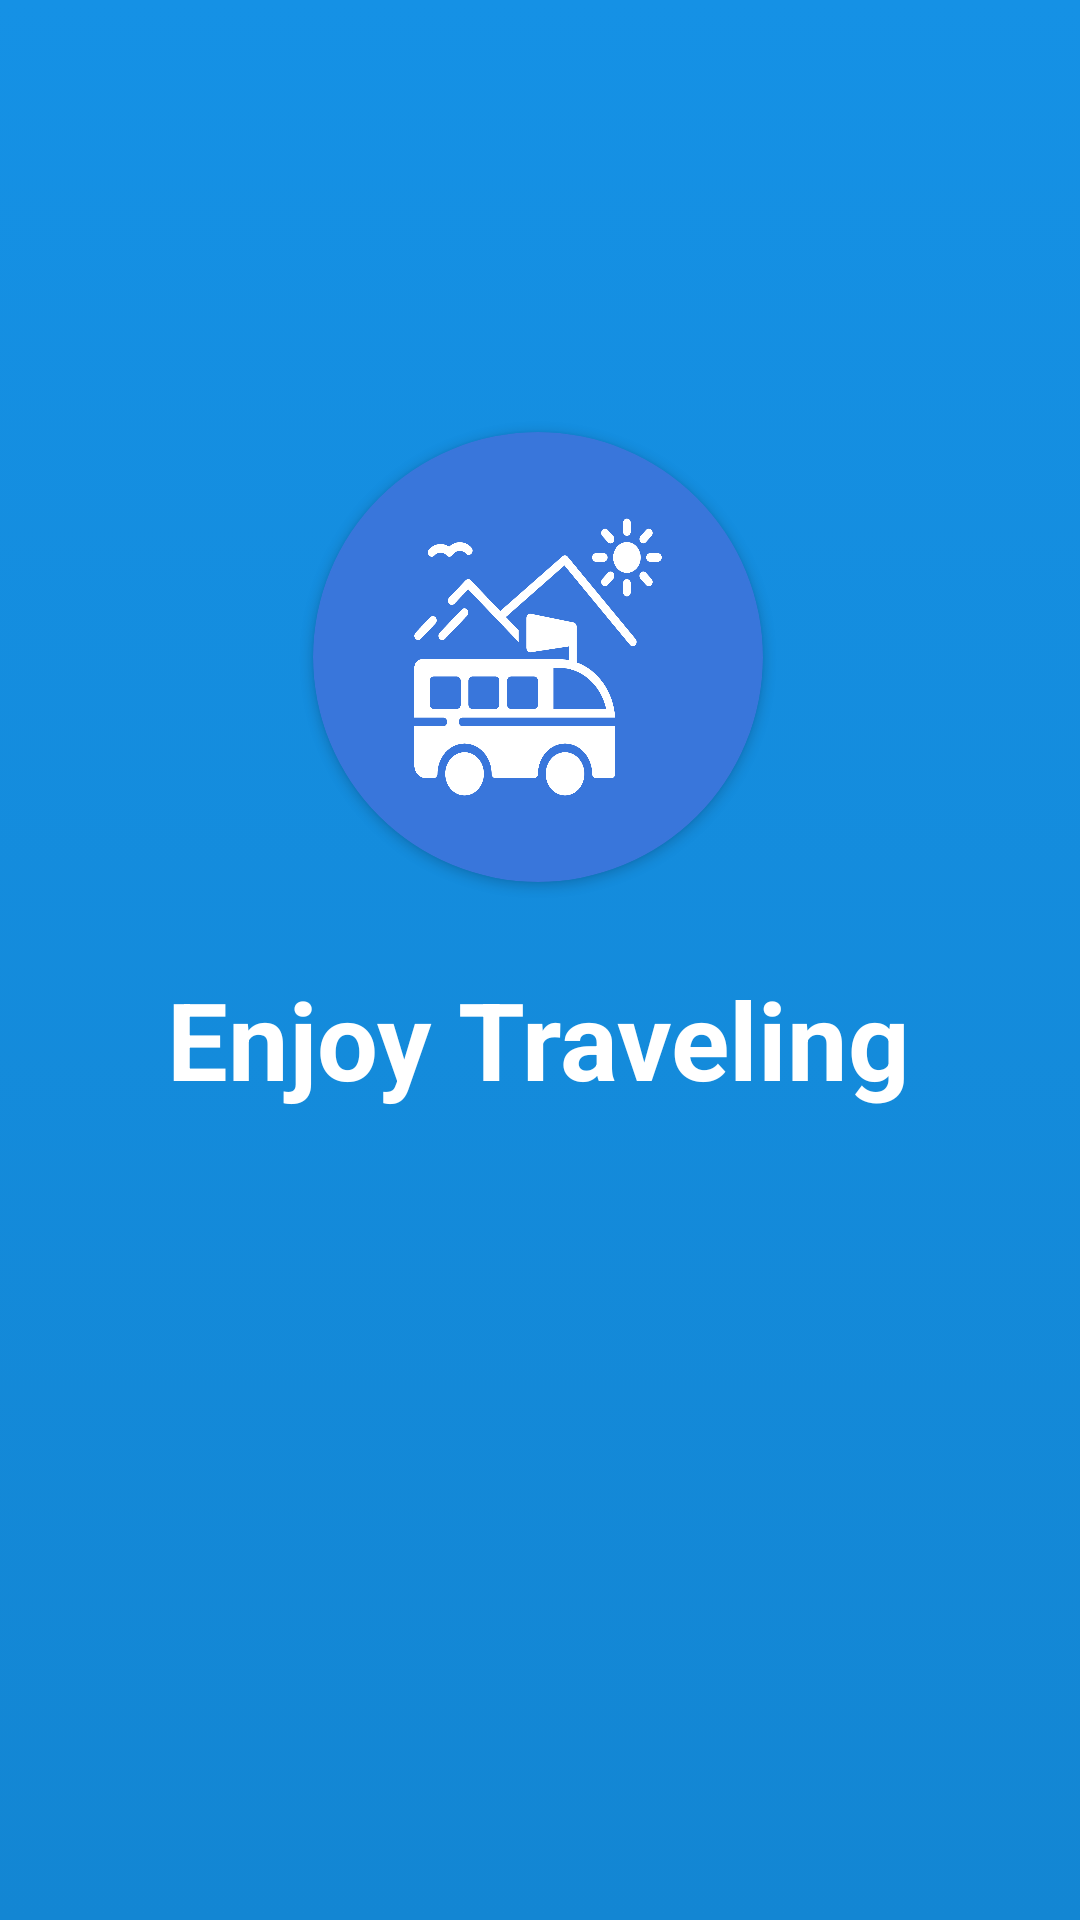

Reconstruct the res/layout file that produces this screen, plus the resources it refers to.
<!-- AndroidManifest.xml: application theme AppTheme -->
<!-- res/layout/activity_app_launcher.xml -->
<?xml version="1.0" encoding="utf-8"?>
<android.support.constraint.ConstraintLayout xmlns:android="http://schemas.android.com/apk/res/android"
    xmlns:app="http://schemas.android.com/apk/res-auto"
    xmlns:tools="http://schemas.android.com/tools"
    android:layout_width="match_parent"
    android:layout_height="match_parent"
    tools:context=".activities.AppLauncherScreen">


    <android.support.constraint.ConstraintLayout
        android:id="@+id/constraintLayout"
        android:layout_width="0dp"
        android:layout_height="0dp"
        android:background="@drawable/bg_gradient"
        app:layout_constraintBottom_toBottomOf="parent"
        app:layout_constraintEnd_toEndOf="parent"
        app:layout_constraintHorizontal_bias="1.0"
        app:layout_constraintStart_toStartOf="parent"
        app:layout_constraintTop_toTopOf="parent"
        app:layout_constraintVertical_bias="0.0">

        <TextView
            android:id="@+id/textView8"
            android:layout_width="wrap_content"
            android:layout_height="wrap_content"
            android:layout_marginStart="8dp"
            android:layout_marginTop="28dp"
            android:layout_marginEnd="8dp"
            android:text="Enjoy Traveling"
            android:textColor="#FFFFFF"
            android:textSize="36sp"
            android:textStyle="bold"
            app:fontFamily="sans-serif"
            app:layout_constraintEnd_toEndOf="parent"
            app:layout_constraintHorizontal_bias="0.496"
            app:layout_constraintStart_toStartOf="parent"
            app:layout_constraintTop_toBottomOf="@+id/roundCardView" />


        <android.support.v7.widget.CardView
            android:id="@+id/roundCardView"
            android:layout_width="150dp"
            android:layout_height="150dp"
            android:layout_centerHorizontal="true"
            android:layout_marginStart="8dp"
            android:layout_marginTop="144dp"
            android:layout_marginEnd="8dp"
            android:elevation="1dp"
            android:scaleType="fitXY"
            app:cardBackgroundColor="#3976DB"
            app:cardCornerRadius="75dp"
            app:cardElevation="2dp"
            app:cardPreventCornerOverlap="false"
            app:layout_constraintEnd_toEndOf="parent"
            app:layout_constraintHorizontal_bias="0.497"
            app:layout_constraintStart_toStartOf="parent"
            app:layout_constraintTop_toTopOf="parent">

            <ImageView
                android:id="@+id/imageView3"
                android:layout_width="match_parent"
                android:layout_height="match_parent"
                android:layout_marginStart="8dp"
                android:layout_marginEnd="8dp"
                android:scaleType="fitXY"
                android:visibility="visible"
                app:layout_constraintEnd_toEndOf="parent"
                app:layout_constraintHorizontal_bias="0.522"
                app:layout_constraintStart_toStartOf="parent"
                app:layout_constraintTop_toTopOf="parent"
                app:srcCompat="@mipmap/card" />
        </android.support.v7.widget.CardView>

        <ProgressBar
            android:id="@+id/progressBar"
            style="@android:style/Widget.DeviceDefault.Light.ProgressBar"
            android:layout_width="wrap_content"
            android:layout_height="wrap_content"
            android:layout_marginStart="8dp"
            android:layout_marginEnd="8dp"
            android:layout_marginBottom="100dp"
            android:backgroundTint="#F2F2F2"
            app:layout_constraintBottom_toBottomOf="parent"
            app:layout_constraintEnd_toEndOf="parent"
            app:layout_constraintHorizontal_bias="0.498"
            app:layout_constraintStart_toStartOf="parent" />


    </android.support.constraint.ConstraintLayout>
</android.support.constraint.ConstraintLayout>
<!-- resources referenced by this layout -->
<resources>
  <!-- drawable bg_gradient (drawable) -->
  <?xml version="1.0" encoding="utf-8"?>
  <selector xmlns:android="http://schemas.android.com/apk/res/android">
      <item>
          <shape>
              <gradient android:angle="90" android:endColor="#FF1591E5" android:startColor="#FF1386D3" android:type="linear" />
          </shape>
      </item>
  </selector>
  <!-- mipmap card: png bitmap (mipmap-xxxhdpi, 135954 bytes) -->
  <style name="AppTheme" parent="Theme.AppCompat">
          
          <item name="colorPrimary">@color/colorPrimary</item>
          <item name="colorPrimaryDark">@color/colorPrimaryDark</item>
          <item name="colorAccent">@color/colorAccent</item>
      </style>
  <color name="colorPrimary">#008577</color>
  <color name="colorPrimaryDark">#00574B</color>
  <color name="colorAccent">#D81B60</color>
</resources>
